Dataset: clean-dataset (GitHub, Rosdex/vgg-transfer-learning). Classes: disks, tires.

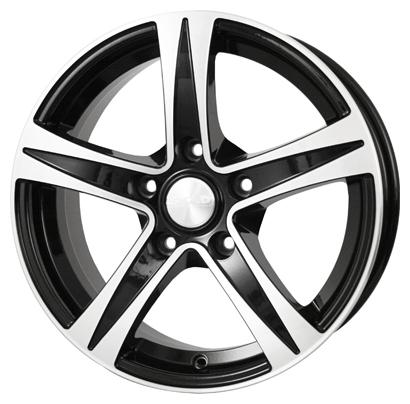
Label: disks

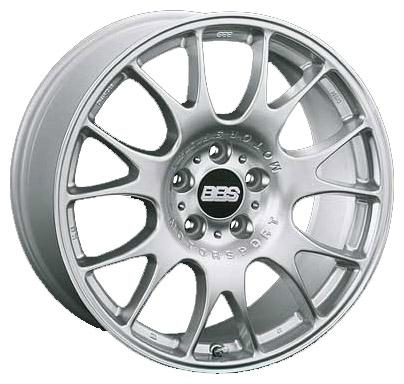
Label: disks

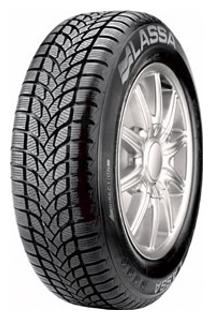
Label: tires

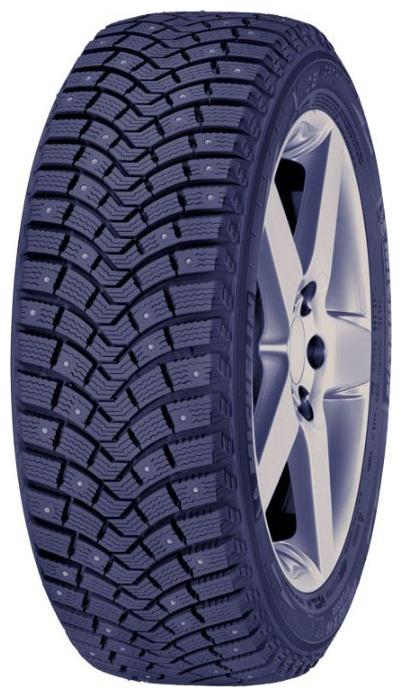
Label: tires

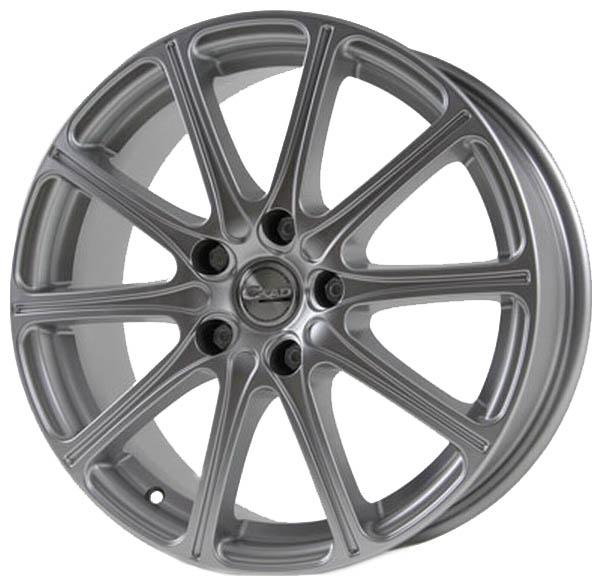
Label: disks

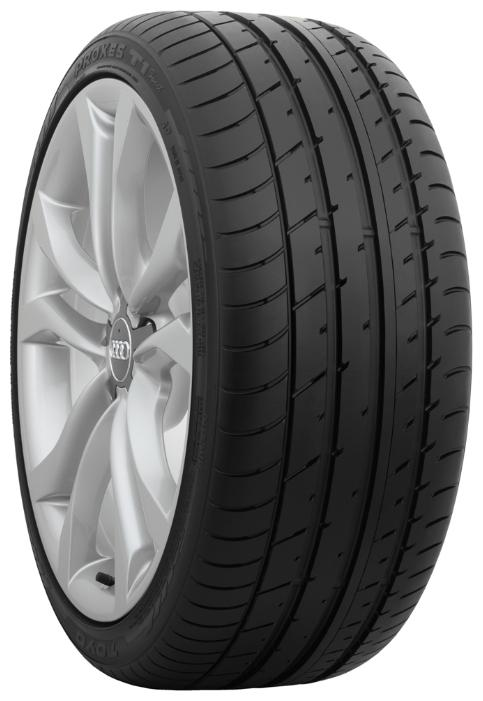
Label: tires
